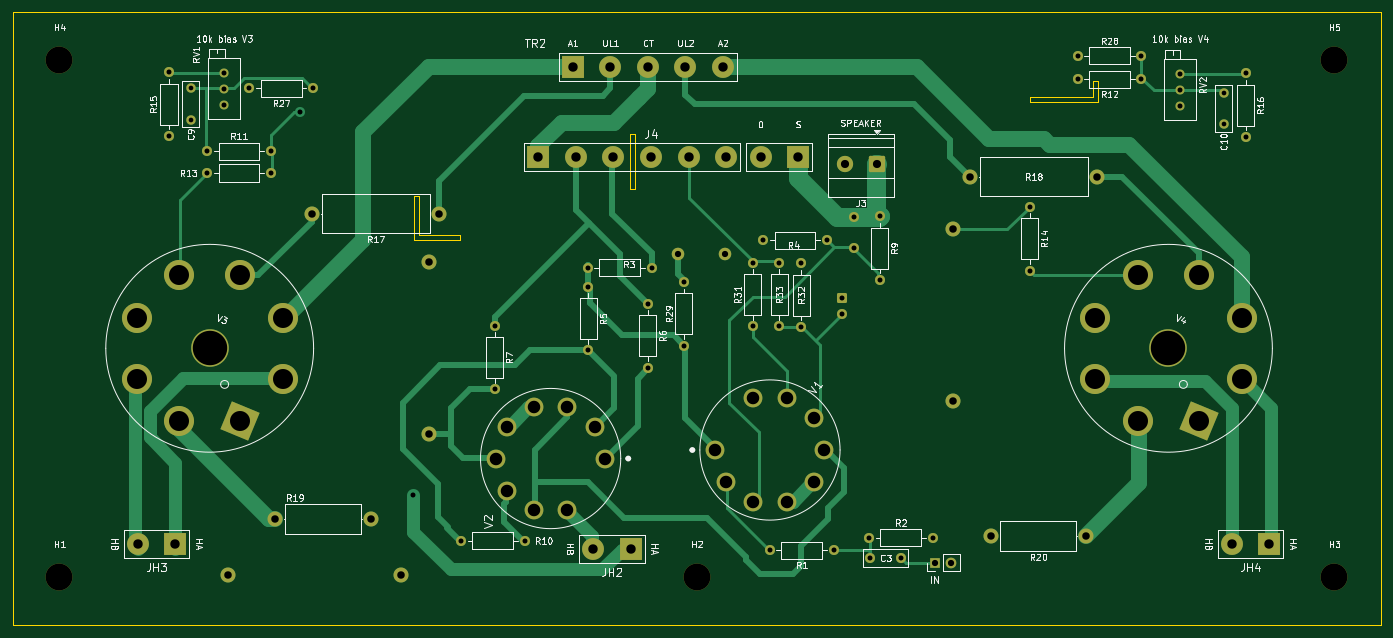
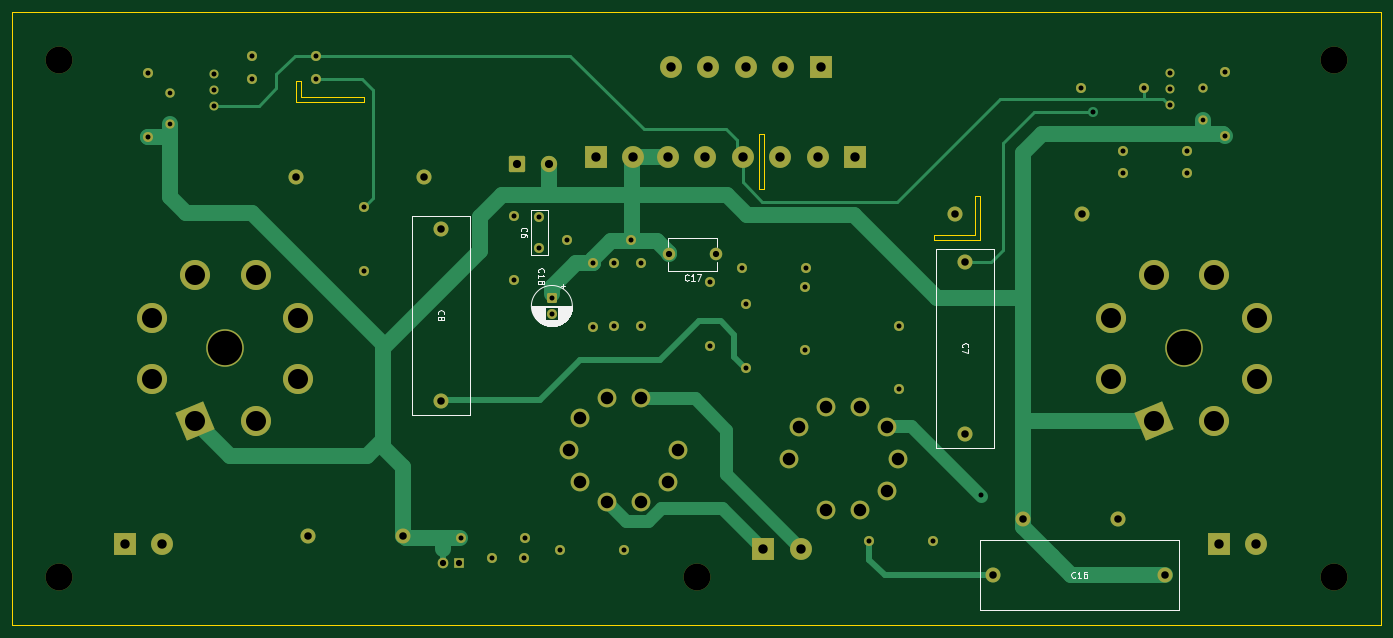
Circuit board: 9 layer files. Board 218.7 x 98.0 mm.
- bottom_copper: amplikt88-B_Cu.gbl (16486 bytes)
- bottom_mask: amplikt88-B_Mask.gbs (6423 bytes)
- bottom_silk: amplikt88-B_Silkscreen.gbo (25275 bytes)
- outline: amplikt88-Edge_Cuts.gm1 (1335 bytes)
- top_copper: amplikt88-F_Cu.gtl (23545 bytes)
- top_mask: amplikt88-F_Mask.gts (6423 bytes)
- top_silk: amplikt88-F_Silkscreen.gto (92315 bytes)
- drill: amplikt88-NPTH.drl (406 bytes)
- drill: amplikt88-PTH.drl (2876 bytes)

=== bottom_copper: amplikt88-B_Cu.gbl (16486 bytes, source omitted) ===
=== bottom_mask: amplikt88-B_Mask.gbs (6423 bytes, source omitted) ===
=== bottom_silk: amplikt88-B_Silkscreen.gbo (25275 bytes, source omitted) ===
=== outline: amplikt88-Edge_Cuts.gm1 ===
%TF.GenerationSoftware,KiCad,Pcbnew,10.0.8*%
%TF.CreationDate,2026-11-24T22:49:02+01:00*%
%TF.ProjectId,amplikt88,616d706c-696b-4743-9838-2e6b69636164,rev?*%
%TF.SameCoordinates,Original*%
%TF.FileFunction,Profile,NP*%
%FSLAX46Y46*%
G04 Gerber Fmt 4.6, Leading zero omitted, Abs format (unit mm)*
G04 Created by KiCad (PCBNEW 10.0.8) date 2026-11-24 22:49:02*
%MOMM*%
%LPD*%
G01*
G04 APERTURE LIST*
%TA.AperFunction,Profile*%
%ADD10C,0.050000*%
%TD*%
G04 APERTURE END LIST*
D10*
X255670000Y-144525000D02*
X255670000Y-46500000D01*
X37000000Y-46500000D01*
X37000000Y-144525000D01*
X255670000Y-144525000D01*
X101100000Y-76000000D02*
X101100000Y-83000000D01*
X101100000Y-83000000D02*
X108500000Y-83000000D01*
X101900000Y-76000000D02*
X101100000Y-76000000D01*
X101900000Y-82200000D02*
X101900000Y-76000000D01*
X108500000Y-82200000D02*
X101900000Y-82200000D01*
X108500000Y-83000000D02*
X108500000Y-82200000D01*
X135600000Y-66000000D02*
X136400000Y-66000000D01*
X136400000Y-74750000D01*
X135600000Y-74750000D01*
X135600000Y-66000000D01*
X199500000Y-60100000D02*
X209600000Y-60100000D01*
X199500000Y-60900000D02*
X199500000Y-60100000D01*
X209600000Y-57500000D02*
X210400000Y-57500000D01*
X209600000Y-60100000D02*
X209600000Y-57500000D01*
X210400000Y-57500000D02*
X210400000Y-60900000D01*
X210400000Y-60900000D02*
X199500000Y-60900000D01*
M02*

=== top_copper: amplikt88-F_Cu.gtl (23545 bytes, source omitted) ===
=== top_mask: amplikt88-F_Mask.gts (6423 bytes, source omitted) ===
=== top_silk: amplikt88-F_Silkscreen.gto (92315 bytes, source omitted) ===
=== drill: amplikt88-NPTH.drl ===
M48
; DRILL file KiCad 10.0.8 date 2026-11-24T22:49:03
; FORMAT={-:-/ absolute / metric / decimal}
; #@! TF.CreationDate,2026-11-24T22:49:03+01:00
; #@! TF.GenerationSoftware,Kicad,Pcbnew,10.0.8
; #@! TF.FileFunction,NonPlated,1,2,NPTH
FMAT,2
METRIC
; #@! TA.AperFunction,NonPlated,NPTH,ComponentDrill
T1C4.300
%
G90
G05
T1
X44.5Y-54.25
X44.5Y-136.775
X146.335Y-136.775
X248.17Y-54.25
X248.17Y-136.775
M30

=== drill: amplikt88-PTH.drl ===
M48
; DRILL file KiCad 10.0.8 date 2026-11-24T22:49:03
; FORMAT={-:-/ absolute / metric / decimal}
; #@! TF.CreationDate,2026-11-24T22:49:03+01:00
; #@! TF.GenerationSoftware,Kicad,Pcbnew,10.0.8
; #@! TF.FileFunction,Plated,1,2,PTH
FMAT,2
METRIC
; #@! TA.AperFunction,Plated,PTH,ComponentDrill
T1C0.750
; #@! TA.AperFunction,Plated,PTH,ViaDrill
T2C0.800
; #@! TA.AperFunction,Plated,PTH,ComponentDrill
T3C0.800
; #@! TA.AperFunction,Plated,PTH,ComponentDrill
T4C1.000
; #@! TA.AperFunction,Plated,PTH,ComponentDrill
T5C1.200
; #@! TA.AperFunction,Plated,PTH,ComponentDrill
T6C1.300
; #@! TA.AperFunction,Plated,PTH,ComponentDrill
T7C1.500
; #@! TA.AperFunction,Plated,PTH,ComponentDrill
T8C2.000
; #@! TA.AperFunction,Plated,PTH,ComponentDrill
T9C3.200
; #@! TA.AperFunction,Plated,PTH,ComponentDrill
T10C5.500
%
G90
G05
T1
X65.5Y-58.75
X65.5Y-63.75
X230.5Y-59.42
X230.5Y-64.42
T2
X83.0Y-62.5
X101.0Y-123.657
T3
X62.0Y-56.17
X62.0Y-66.33
X68.1Y-68.75
X68.1Y-72.25
X70.82Y-56.25
X70.82Y-58.79
X70.82Y-61.33
X74.84Y-58.75
X78.26Y-68.75
X78.26Y-72.25
X85.0Y-58.75
X108.67Y-131.0
X114.0Y-96.67
X114.0Y-106.83
X118.83Y-131.0
X128.92Y-87.35
X129.0Y-90.42
X129.0Y-100.58
X138.5Y-93.17
X138.5Y-103.33
X139.08Y-87.35
X144.25Y-89.67
X144.25Y-99.83
X155.25Y-86.59
X155.25Y-96.75
X156.92Y-83.0
X158.0Y-132.5
X159.5Y-86.59
X159.5Y-96.75
X163.0Y-86.67
X163.0Y-96.83
X167.08Y-83.0
X168.16Y-132.5
X169.5Y-92.238
X169.5Y-94.738
X171.5Y-79.25
X171.5Y-84.25
X173.84Y-130.5
X174.0Y-133.75
X175.5Y-79.17
X175.5Y-89.33
X179.0Y-133.75
X184.0Y-130.5
X199.5Y-77.67
X199.5Y-87.83
X207.17Y-53.5
X207.17Y-57.25
X217.33Y-53.5
X217.33Y-57.25
X223.5Y-56.42
X223.5Y-58.96
X223.5Y-61.5
X234.0Y-56.34
X234.0Y-66.5
T4
X143.25Y-85.25
X150.75Y-85.25
X184.395Y-134.5
X186.935Y-134.5
T5
X71.5Y-136.5
X79.0Y-127.5
X84.84Y-78.75
X94.24Y-127.5
X99.0Y-136.5
X103.5Y-86.5
X103.5Y-114.0
X105.16Y-78.75
X187.25Y-81.25
X187.25Y-108.75
X189.98Y-72.85
X193.26Y-130.25
X208.5Y-130.25
X210.3Y-72.85
T6
X170.0Y-70.75
X175.08Y-70.75
T7
X57.0Y-131.5
X63.0Y-131.5
X121.0Y-69.75
X126.5Y-55.25
X127.0Y-69.75
X129.75Y-132.25
X132.5Y-55.25
X133.0Y-69.75
X135.75Y-132.25
X138.5Y-55.25
X139.0Y-69.75
X144.5Y-55.25
X145.0Y-69.75
X150.5Y-55.25
X151.0Y-69.75
X156.5Y-69.75
X162.5Y-69.75
X231.75Y-131.5
X237.75Y-131.5
T8
X114.262Y-117.864
X115.923Y-112.75
X115.923Y-122.977
X120.273Y-109.59
X120.273Y-126.138
X125.65Y-109.59
X125.65Y-126.138
X130.0Y-112.75
X131.662Y-117.864
X149.3Y-116.5
X150.962Y-121.614
X155.312Y-108.226
X155.312Y-124.774
X160.688Y-108.226
X160.688Y-124.774
X165.038Y-121.614
X165.038Y-111.386
X166.7Y-116.5
T9
X56.813Y-95.409
X56.813Y-105.091
X63.659Y-88.563
X63.659Y-111.937
X73.341Y-88.563
X73.341Y-111.937
X80.187Y-95.409
X80.187Y-105.091
X209.974Y-95.409
X209.974Y-105.091
X216.82Y-88.563
X216.82Y-111.937
X226.502Y-88.563
X226.502Y-111.937
X233.348Y-95.409
X233.348Y-105.091
T10
X68.5Y-100.25
X221.661Y-100.25
M30
